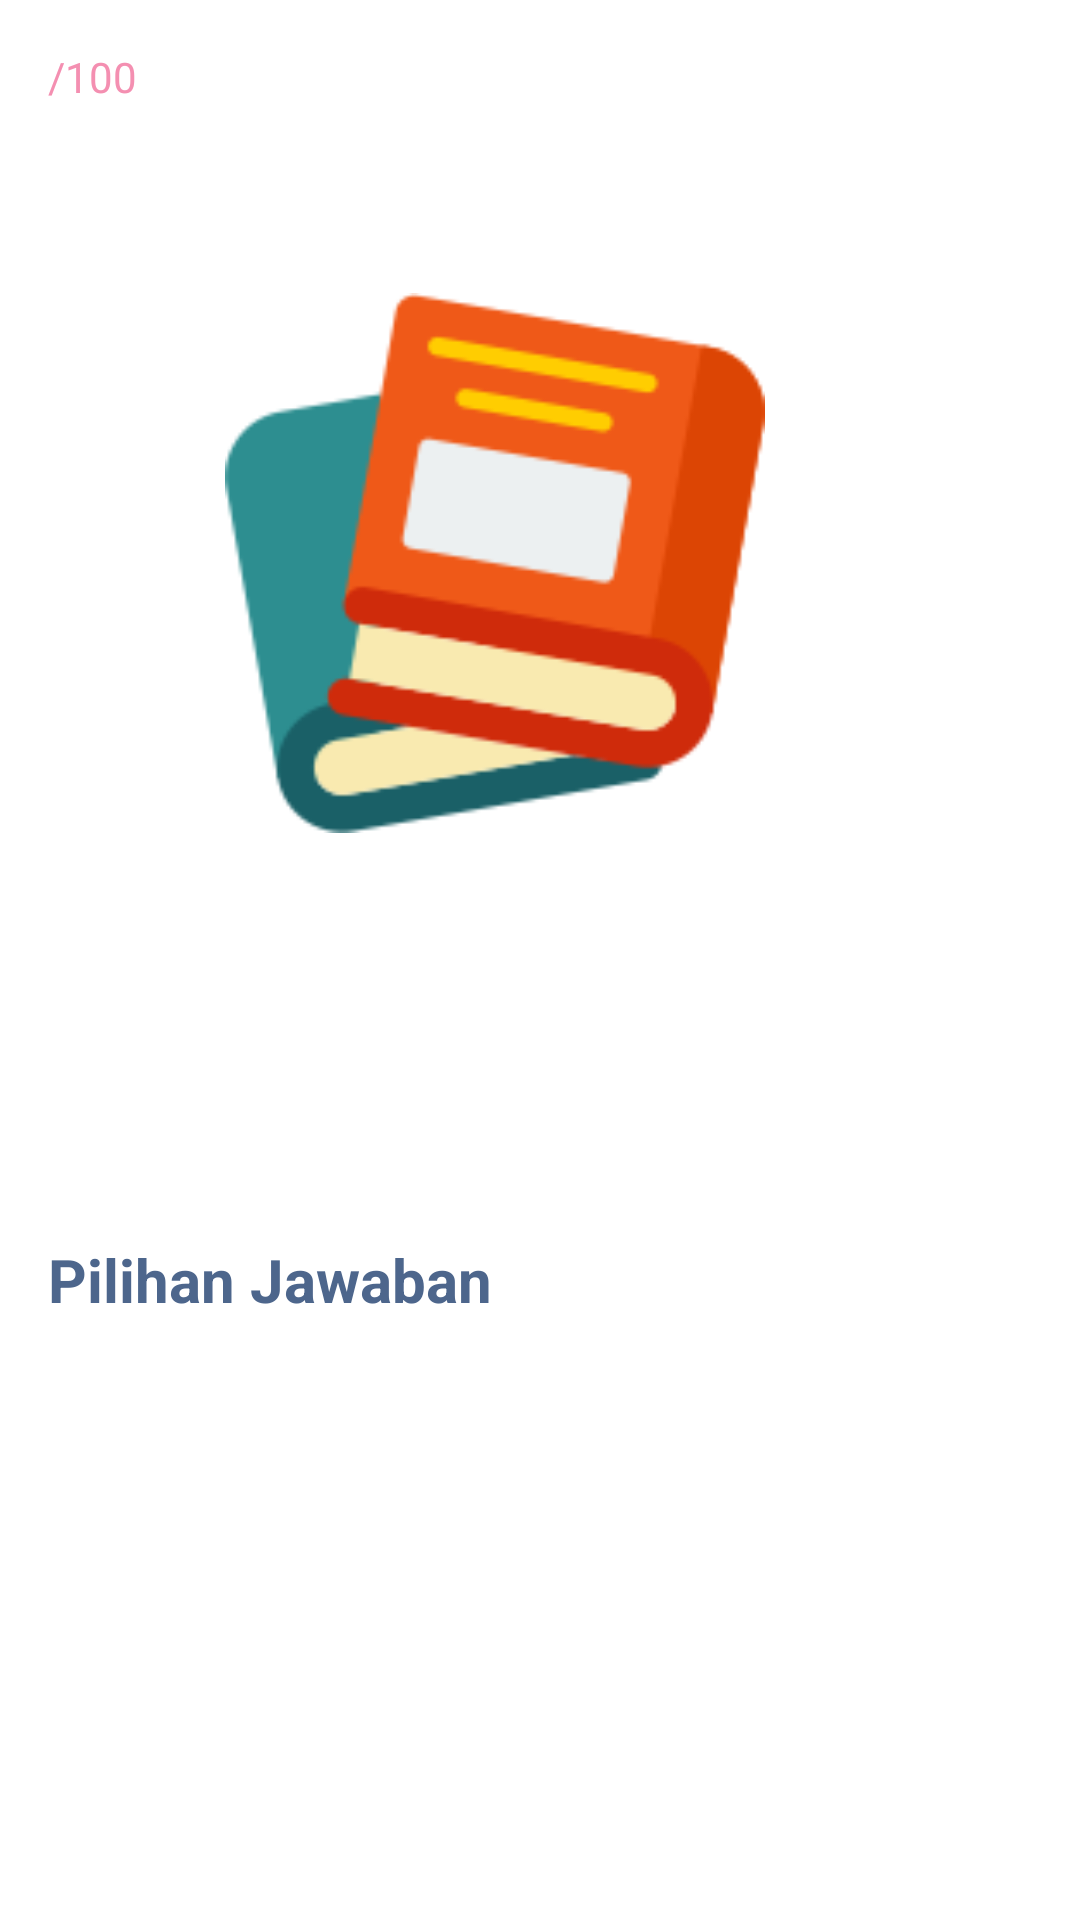

This screen was rendered from an Android layout file. Write that file and the resources it references.
<!-- AndroidManifest.xml: application theme Theme.YukBaca -->
<!-- res/layout/activity_kata__bermain_tebak.xml -->
<?xml version="1.0" encoding="utf-8"?>
<RelativeLayout xmlns:android="http://schemas.android.com/apk/res/android"
    xmlns:app="http://schemas.android.com/apk/res-auto"
    xmlns:tools="http://schemas.android.com/tools"
    android:layout_width="match_parent"
    android:layout_height="match_parent"
    android:padding="16dp"
    android:orientation="vertical">

    <LinearLayout
        android:id="@+id/linearLayout"
        android:layout_width="match_parent"
        android:layout_height="wrap_content"
        android:orientation="horizontal">

        <TextView
            android:id="@+id/tv_score"
            android:layout_width="wrap_content"
            android:layout_height="wrap_content"
            tools:text="0"
            android:textColor="#F48FB1"
            android:layout_marginBottom="16dp"/>
        <TextView
            android:layout_width="wrap_content"
            android:layout_height="wrap_content"
            android:text="@string/slice"
            android:textColor="#F48FB1"
            android:layout_marginBottom="16dp"/>
        <TextView
            android:layout_width="match_parent"
            android:layout_height="wrap_content"
            android:text="@string/_100"
            android:textColor="#F48FB1"
            android:layout_marginBottom="16dp"/>
    </LinearLayout>


    <TextView
        android:id="@+id/tv_question"
        android:layout_width="match_parent"
        android:layout_height="wrap_content"
        android:layout_below="@+id/linearLayout"
        android:gravity="center"
        android:paddingStart="16dp"
        android:paddingEnd="16dp"
        android:textAlignment="center"
        android:textColor="#4D668C"
        android:textSize="35sp"
        tools:text="Pertanyaan?" />

    <ImageView
        android:id="@+id/iv_question"
        android:layout_width="match_parent"
        android:layout_height="180dp"
        android:layout_below="@+id/tv_question"
        android:layout_alignParentStart="true"
        android:layout_alignParentEnd="true"
        android:src="@drawable/bukup" />

    <Button
        android:id="@+id/playsoal"
        android:layout_width="50dp"
        android:layout_height="50dp"
        android:layout_below="@+id/iv_question"
        android:layout_centerHorizontal="true"
        android:layout_marginTop="33dp"
        android:background="@drawable/bg_button_quiz"
        android:foreground="@drawable/ic_baseline_play_arrow_24"
        android:onClick="onClick" />

    <LinearLayout
        android:id="@+id/pilihann"
        android:layout_width="match_parent"
        android:layout_height="wrap_content"
        android:layout_alignParentBottom="true"
        android:layout_centerHorizontal="true"
        android:orientation="vertical">
        <TextView
            android:layout_width="match_parent"
            android:layout_height="wrap_content"
            android:layout_marginBottom="18dp"
            android:text="@string/pilihan_jawaban"
            android:textColor="#4D668C"
            android:textSize="20sp"
            android:textStyle="bold" />

        <LinearLayout
            android:id="@+id/jawaban"
            android:layout_width="match_parent"
            android:layout_height="wrap_content"

            android:orientation="horizontal"
            android:layout_marginBottom="8dp">


            <Button
                android:id="@+id/btn_answer_a"
                android:layout_width="0dp"
                android:layout_weight="1"
                android:layout_height="140dp"
                android:layout_marginHorizontal="16dp"
                android:layout_marginBottom="18dp"
                android:background="@drawable/bg_button_quiz"
                android:textColor="#4D668C"
                android:textAllCaps="false"
                tools:text="A"
                android:textSize="40sp" />

            <Button
                android:id="@+id/btn_answer_b"
                android:layout_width="0dp"
                android:layout_weight="1"
                android:layout_height="140dp"
                android:layout_marginHorizontal="16dp"
                android:layout_marginBottom="18dp"
                android:textSize="40sp"
                android:textAllCaps="false"
                android:background="@drawable/bg_button_quiz"
                android:textColor="#4D668C"
                tools:text="B" />



        </LinearLayout>
    </LinearLayout>
</RelativeLayout>
<!-- resources referenced by this layout -->
<resources>
  <!-- drawable bukup (drawable) -->
  <?xml version="1.0" encoding="utf-8"?>
  <layer-list xmlns:android="http://schemas.android.com/apk/res/android" >
  
      <item
          android:drawable="@drawable/buku"
          android:width="60dp"
          android:height="60dp"
          android:right="10dp"/>
  
  </layer-list >
  <string name="_100">100</string>
  <string name="pilihan_jawaban">Pilihan Jawaban</string>
  <string name="slice">/</string>
  <style name="Theme.YukBaca" parent="Theme.MaterialComponents.Light.NoActionBar">&gt;
          
          <item name="colorPrimary">@color/purple_500</item>
          <item name="colorPrimaryVariant">@color/purple_700</item>
          <item name="colorOnPrimary">@color/white</item>
          
          <item name="colorSecondary">@color/teal_200</item>
          <item name="colorSecondaryVariant">@color/teal_700</item>
          <item name="colorOnSecondary">@color/black</item>
          
          <item name="android:statusBarColor" tools:targetApi="l">?attr/colorPrimaryVariant</item>
  
          
      </style>
  <!-- drawable buku: png bitmap (drawable, 11817 bytes) -->
  <color name="purple_500">#FF6200EE</color>
  <color name="purple_700">#FF3700B3</color>
  <color name="white">#FFFFFFFF</color>
  <color name="teal_200">#FF03DAC5</color>
  <color name="teal_700">#FF018786</color>
  <color name="black">#FF000000</color>
</resources>
